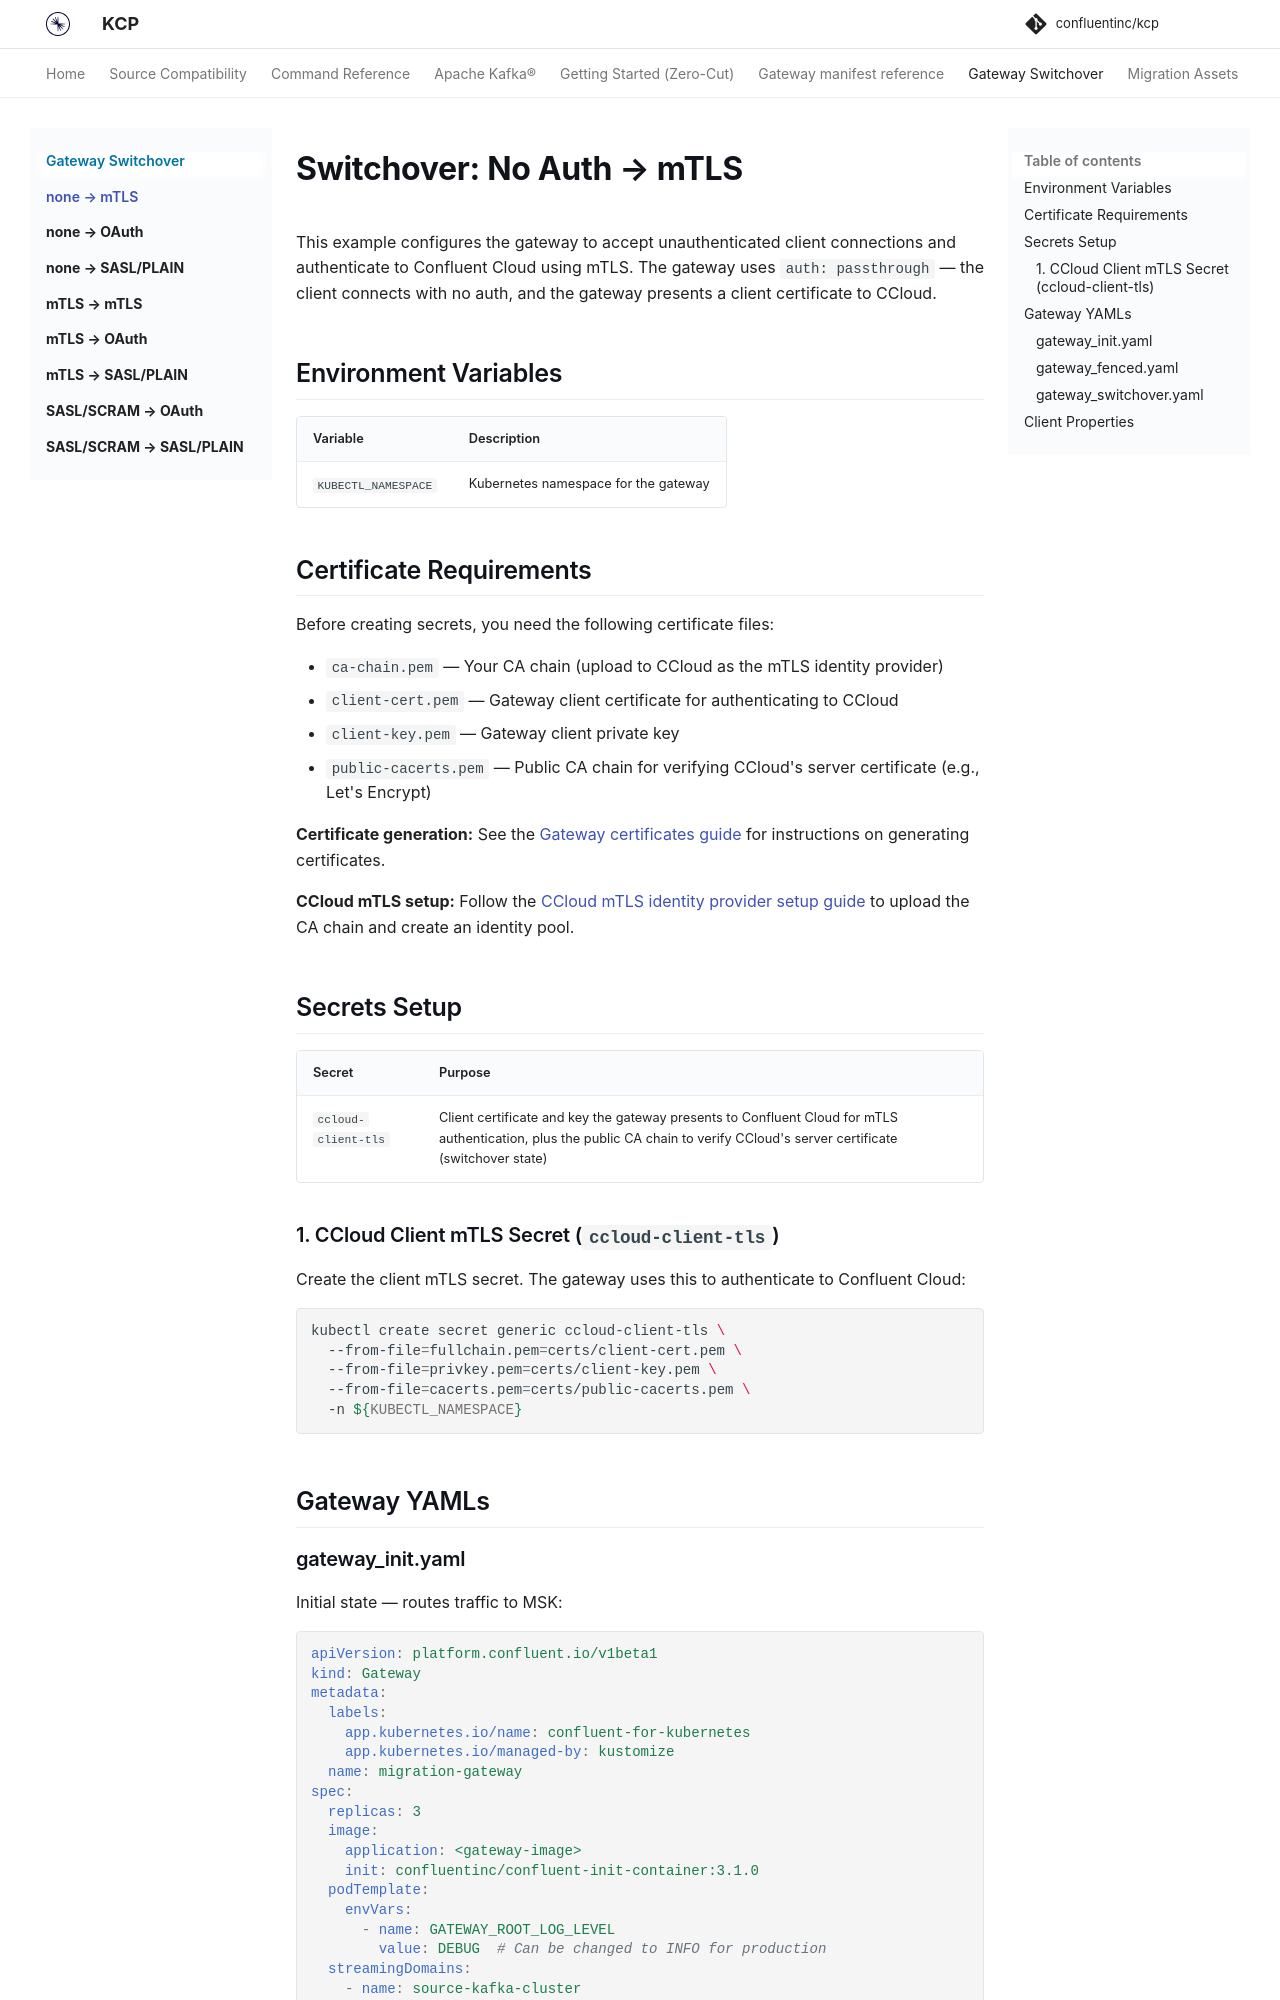

repository: confluentinc/kcp · page: 0.10.1/gateway-switchover/switchover-none-to-mtls/index.html · generator: mkdocs

# Switchover: No Auth → mTLS

This example configures the gateway to accept unauthenticated client connections and authenticate to Confluent Cloud using mTLS. The gateway uses `auth: passthrough` — the client connects with no auth, and the gateway presents a client certificate to CCloud.

## Environment Variables

| Variable | Description |
|---|---|
| `KUBECTL_NAMESPACE` | Kubernetes namespace for the gateway |

## Certificate Requirements

Before creating secrets, you need the following certificate files:

- `ca-chain.pem` — Your CA chain (upload to CCloud as the mTLS identity provider)
- `client-cert.pem` — Gateway client certificate for authenticating to CCloud
- `client-key.pem` — Gateway client private key
- `public-cacerts.pem` — Public CA chain for verifying CCloud's server certificate (e.g., Let's Encrypt)

**Certificate generation:** See the [Gateway certificates guide](https://github.com/confluentinc/confluent-kubernetes-examples/blob/master/gateway/certificates/README.md) for instructions on generating certificates.

**CCloud mTLS setup:** Follow the [CCloud mTLS identity provider setup guide](https://docs.confluent.io/cloud/current/security/authenticate/workload-identities/identity-providers/mtls/configure.html) to upload the CA chain and create an identity pool.

## Secrets Setup

| Secret | Purpose |
|--------|---------|
| `ccloud-client-tls` | Client certificate and key the gateway presents to Confluent Cloud for mTLS authentication, plus the public CA chain to verify CCloud's server certificate (switchover state) |

### 1. CCloud Client mTLS Secret (`ccloud-client-tls`)

Create the client mTLS secret. The gateway uses this to authenticate to Confluent Cloud:

```bash
kubectl create secret generic ccloud-client-tls \
  --from-file=fullchain.pem=certs/client-cert.pem \
  --from-file=privkey.pem=certs/client-key.pem \
  --from-file=cacerts.pem=certs/public-cacerts.pem \
  -n ${KUBECTL_NAMESPACE}
```

## Gateway YAMLs
